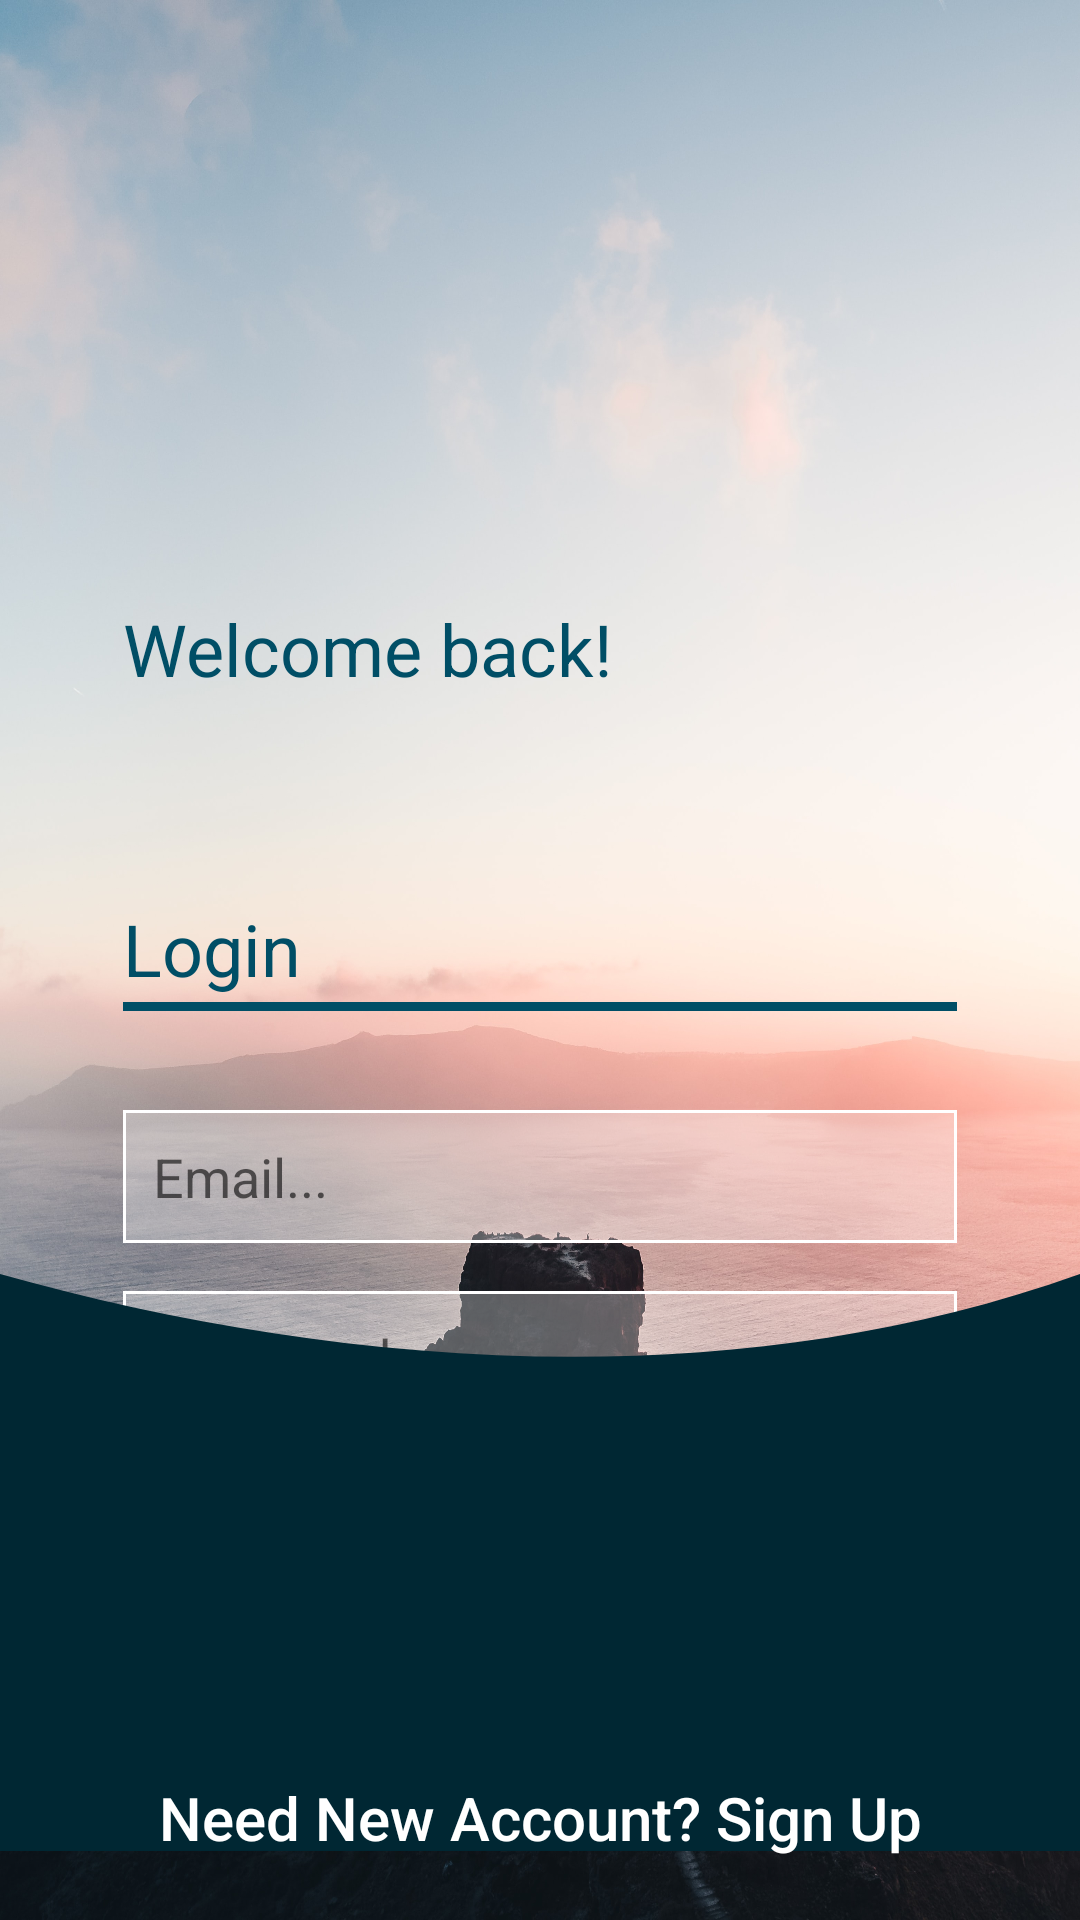

Reconstruct the res/layout file that produces this screen, plus the resources it refers to.
<!-- AndroidManifest.xml: application theme AppTheme -->
<!-- res/layout/activity_sign_in.xml -->
<?xml version="1.0" encoding="utf-8"?>
<RelativeLayout
    xmlns:android="http://schemas.android.com/apk/res/android"
    xmlns:app="http://schemas.android.com/apk/res-auto"
    xmlns:tools="http://schemas.android.com/tools"
    android:layout_width="match_parent"
    android:layout_height="match_parent"
    android:background="@drawable/login_bg"
    tools:context=".SignInActivity">


    <TextView
        android:id="@+id/tv1"
        android:layout_width="match_parent"
        android:layout_height="wrap_content"
        android:layout_alignParentStart="true"
        android:layout_marginStart="41dp"
        android:layout_marginLeft="41dp"
        android:layout_marginTop="200dp"
        android:text="Welcome back!"
        android:textSize="24sp"
        android:textColor="@color/darkBlue"
        tools:ignore="RtlCompat">

    </TextView>

    <TextView
        android:id="@+id/tv2"
        android:layout_width="match_parent"
        android:layout_height="wrap_content"
        android:layout_alignParentStart="true"
        android:layout_marginStart="41dp"
        android:layout_marginLeft="41dp"
        android:layout_marginTop="300dp"
        android:text="Login"
        android:textSize="24sp"
        android:textColor="@color/darkBlue"
        tools:ignore="RtlCompat">

    </TextView>

    <EditText
        android:id="@+id/email_login"
        android:layout_width="match_parent"
        android:layout_height="wrap_content"
        android:layout_alignParentStart="true"
        android:layout_alignParentTop="true"
        android:layout_alignParentEnd="true"
        android:layout_marginStart="41dp"
        android:layout_marginLeft="41dp"
        android:layout_marginTop="370dp"
        android:layout_marginEnd="41dp"
        android:layout_marginRight="41dp"
        android:background="@drawable/rectbg"
        android:hint="Email..."
        android:inputType="textEmailAddress"
        android:padding="10dp"
        android:textSize="18sp"
        tools:ignore="RtlCompat">

    </EditText>

    <EditText
        android:id="@+id/password_login"
        android:layout_width="match_parent"
        android:layout_height="wrap_content"
        android:layout_below="@+id/email_login"
        android:layout_marginStart="41dp"
        android:layout_marginLeft="41dp"
        android:layout_marginTop="16dp"
        android:layout_marginEnd="41dp"
        android:layout_marginRight="41dp"
        android:background="@drawable/rectbg"
        android:hint="Password..."
        android:inputType="textPassword"
        android:padding="10dp"
        android:textSize="18sp">

    </EditText>

    <Button
        android:id="@+id/login_btn"
        android:layout_width="wrap_content"
        android:layout_height="wrap_content"
        android:layout_below="@+id/password_login"
        android:layout_alignParentBottom="true"
        android:layout_centerHorizontal="true"
        android:layout_marginStart="60dp"
        android:layout_marginLeft="60dp"
        android:layout_marginTop="35dp"
        android:layout_marginEnd="60dp"
        android:layout_marginRight="60dp"
        android:layout_marginBottom="170dp"
        android:background="@drawable/roundedbg"
        android:paddingLeft="43dp"
        android:paddingTop="15dp"
        android:paddingRight="43dp"
        android:paddingBottom="15dp"
        android:text="LOGIN"
        android:textAllCaps="false"
        android:textColor="@android:color/white"
        android:textSize="20sp">

    </Button>

    <Button
        android:id="@+id/signup_link_btn"
        android:layout_width="match_parent"
        android:layout_height="wrap_content"
        android:layout_alignParentBottom="true"
        android:layout_marginLeft="20dp"
        android:layout_marginTop="6dp"
        android:layout_marginRight="20dp"
        android:layout_marginBottom="10dp"
        android:background="@android:color/transparent"
        android:text="Need New Account? Sign Up"
        android:textAllCaps="false"
        android:textColor="@android:color/white"
        android:textSize="20sp">

    </Button>

    <ImageView
        android:id="@+id/imageView"
        android:layout_width="match_parent"
        android:layout_height="wrap_content"
        android:layout_alignParentStart="true"
        android:layout_alignParentBottom="true"
        android:src="@drawable/ic_login_vector"
        android:layout_alignParentLeft="true" />

    <TextView
        android:id="@+id/textView"
        android:layout_width="match_parent"
        android:layout_height="3dp"
        android:layout_alignParentStart="true"
        android:layout_alignParentLeft="true"
        android:layout_alignParentTop="true"
        android:layout_marginStart="41dp"
        android:layout_marginLeft="41dp"
        android:layout_marginTop="334dp"
        android:layout_marginEnd="41dp"
        android:layout_marginRight="41dp"
        android:background="@color/darkBlue" />


</RelativeLayout>
<!-- resources referenced by this layout -->
<resources>
  <color name="darkBlue">#004E66</color>
  <!-- drawable ic_login_vector (drawable) -->
  <vector xmlns:android="http://schemas.android.com/apk/res/android"
      android:width="420dp"
      android:height="320dp"
      android:viewportWidth="420"
      android:viewportHeight="320">
    <path
        android:pathData="M-145,39.728C-16.667,106.061 297.8,198.928 529,39.728C760.2,-119.472 564.667,238.061 438,436.728L-125,451.728L-145,39.728Z"
        android:fillColor="#002733"/>
  </vector>
  <!-- drawable login_bg: jpg bitmap (drawable, 901850 bytes) -->
  <!-- drawable rectbg (drawable) -->
  <?xml version="1.0" encoding="utf-8"?>
  <shape xmlns:android="http://schemas.android.com/apk/res/android" android:shape="rectangle">
      <solid android:color="#4DFFFFFF"/>
      <stroke android:width="1dip" android:color="@color/white" />
      <corners android:radius="0dp"/>
  </shape>
  <!-- drawable roundedbg (drawable) -->
  <?xml version="1.0" encoding="utf-8"?>
  <shape xmlns:android="http://schemas.android.com/apk/res/android" android:shape="rectangle">
      <solid android:color="#33CEFF"/>
      <corners android:radius="4dp"/>
  </shape>
  <style name="AppTheme" parent="Theme.AppCompat.Light.DarkActionBar">
          
          <item name="colorPrimary">@color/colorPrimary</item>
          <item name="colorPrimaryDark">@color/colorPrimaryDark</item>
          <item name="colorAccent">@color/colorAccent</item>
          <item name="windowActionBar">false</item>
          <item name="windowNoTitle">true</item>
          <item name="android:statusBarColor" tools:targetApi="l">?attr/colorPrimaryVariant</item>
          <item name="android:actionOverflowButtonStyle">@style/MyActionButtonOverflow</item>
      </style>
  <color name="white">#FFFFFF</color>
  <color name="colorPrimary">#5C32C7</color>
  <color name="colorPrimaryDark">#5C32C7</color>
  <color name="colorAccent">#ff68a5</color>
  <style name="MyActionButtonOverflow" parent="android:Widget.Holo.Light.ActionButton.Overflow">
          <item name="android:src">@drawable/ic_more</item>
          <item name="android:background">?android:attr/actionBarItemBackground</item>
          <item name="android:contentDescription">"More"</item>
      </style>
</resources>
